Dataset: data (GitHub, DeepLearner7/Hand-Gesture-Recognition). Classes: closed hand, one finger, open palm.

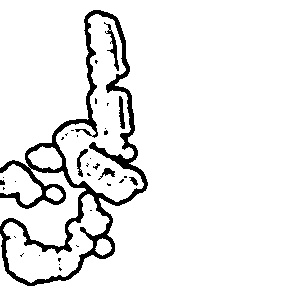
Label: one finger

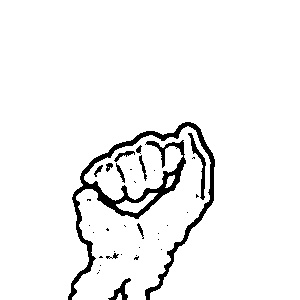
Label: closed hand

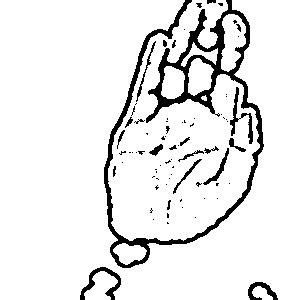
Label: open palm

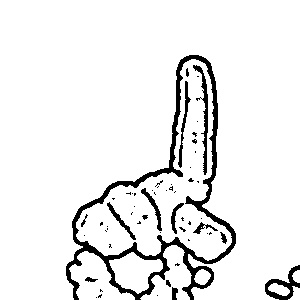
Label: one finger

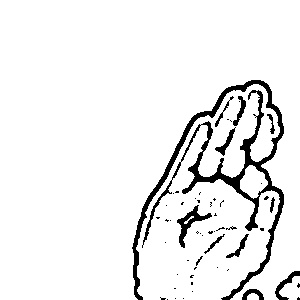
Label: open palm

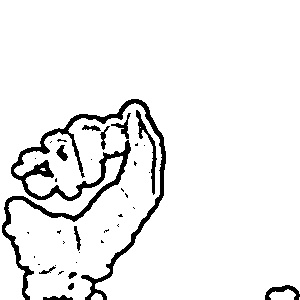
Label: closed hand
